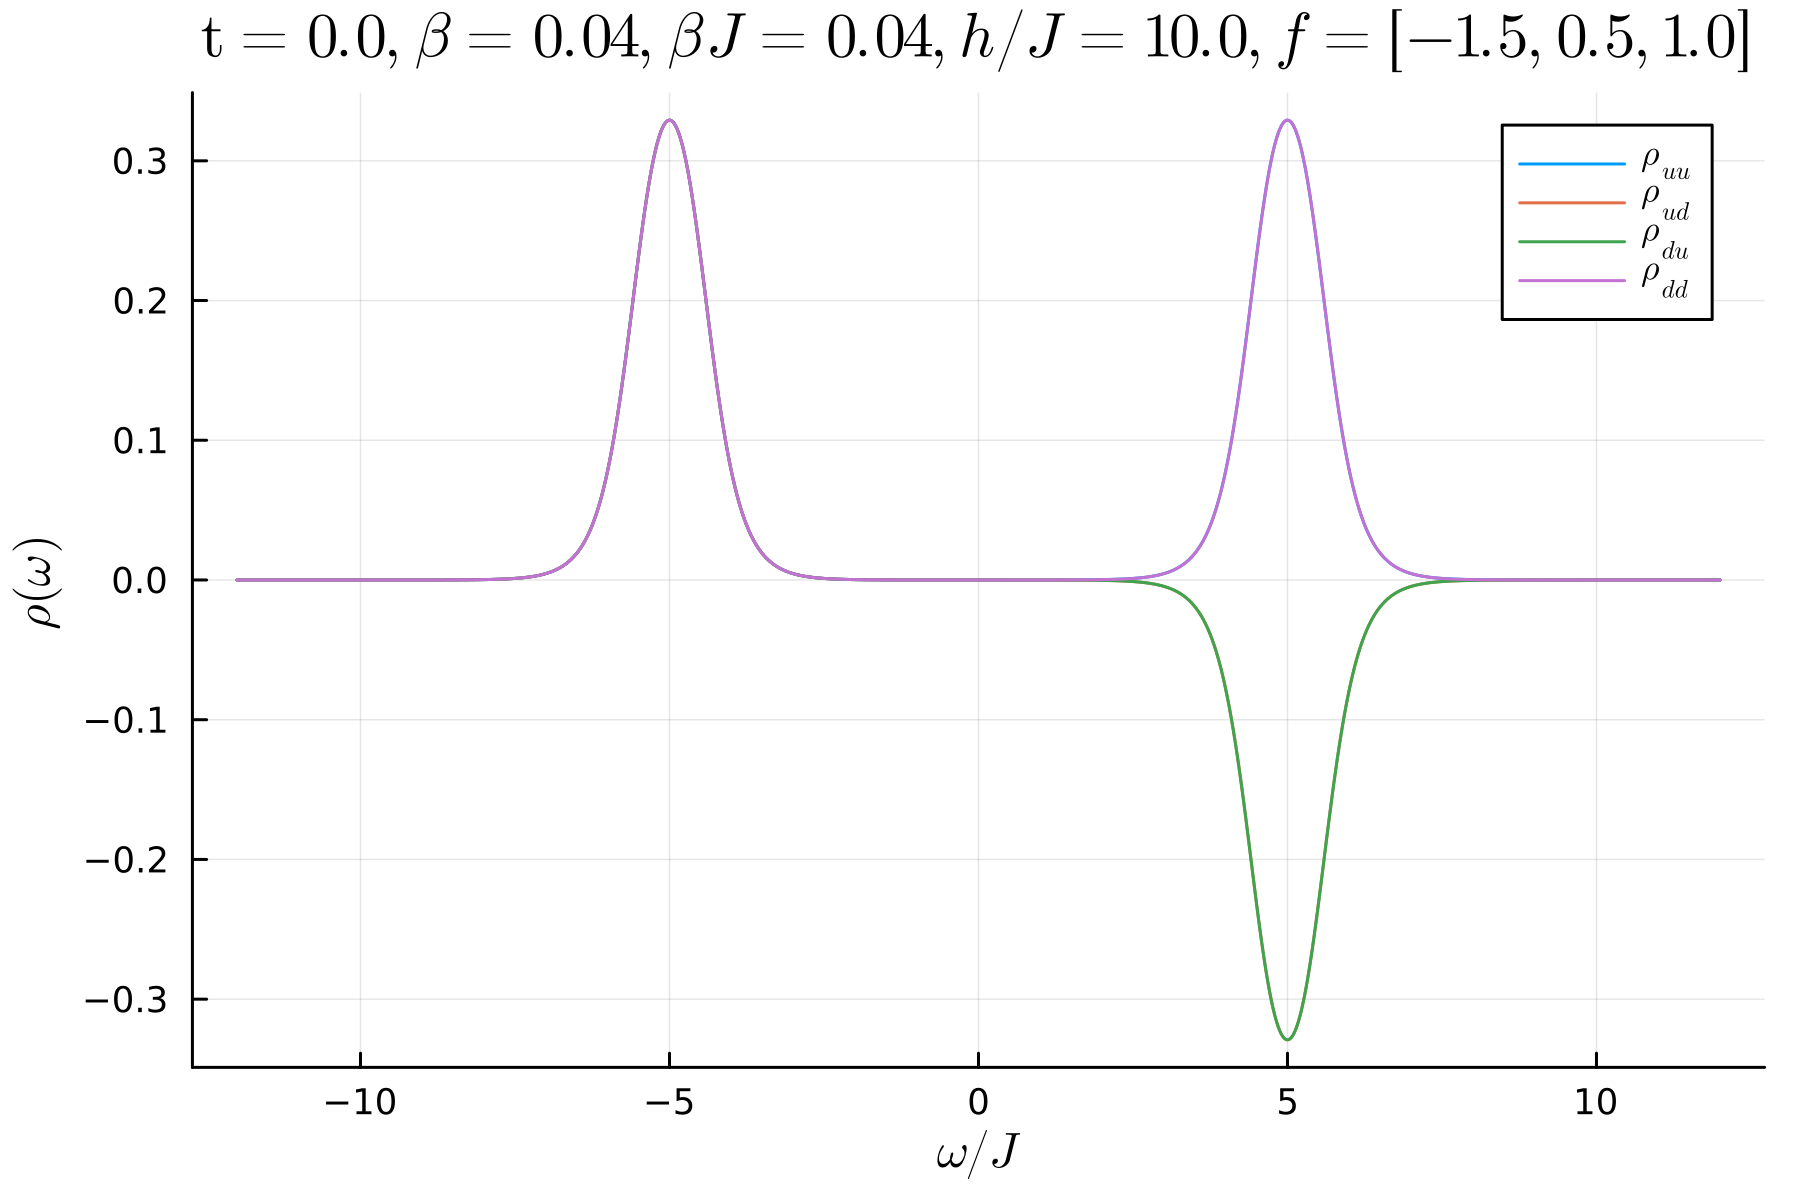

Data behind this chart, as committed beside it:
-11.999999995, 2.991913843873527e-7, -2.901409778275587e-7, -2.901409778275587e-7, 2.9919138438735644e-7
-11.99, 2.923847920428224e-7, -2.8301386318059063e-7, -2.8301386318059063e-7, 2.923847920428208e-7
-11.97, 2.8573611204473773e-7, -2.760333641157562e-7, -2.760333641157562e-7, 2.857361120447368e-7
-11.96, 2.792426570965498e-7, -2.691963959301432e-7, -2.691963959301432e-7, 2.7924265709655133e-7
-11.95, 2.729017859022323e-7, -2.624999059642221e-7, -2.624999059642221e-7, 2.7290178590223443e-7
-11.94, 2.66710903464061e-7, -2.559408734098502e-7, -2.559408734098502e-7, 2.6671090346405926e-7
-11.92, 2.6066746136176747e-7, -2.495163090837093e-7, -2.495163090837093e-7, 2.6066746136176636e-7
-11.91, 2.547689580132412e-7, -2.432232551653017e-7, -2.432232551653017e-7, 2.547689580132329e-7
-11.9, 2.4901293892064275e-7, -2.3705878489901098e-7, -2.3705878489901098e-7, 2.4901293892063984e-7
-11.89, 2.4339699690077235e-7, -2.3102000226596196e-7, -2.3102000226596196e-7, 2.433969969007669e-7
-11.87, 2.3791877230448933e-7, -2.2510404162118198e-7, -2.2510404162118198e-7, 2.3791877230448616e-7
-11.86, 2.325759532219131e-7, -2.193080672989471e-7, -2.193080672989471e-7, 2.3257595322191228e-7
-11.85, 2.2736627567687805e-7, -2.136292731859829e-7, -2.136292731859829e-7, 2.2736627567687289e-7
-11.84, 2.2228752381411926e-7, -2.080648822645729e-7, -2.080648822645729e-7, 2.2228752381411828e-7
-11.82, 2.17337530077994e-7, -2.0261214612610038e-7, -2.0261214612610038e-7, 2.1733753007799744e-7
-11.81, 2.1251417538328327e-7, -1.972683444530731e-7, -1.972683444530731e-7, 2.125141753832857e-7
-11.8, 2.078153892802866e-7, -1.9203078447126406e-7, -1.9203078447126406e-7, 2.0781538928028968e-7
-11.79, 2.0323915011770235e-7, -1.8689680037458637e-7, -1.8689680037458637e-7, 2.0323915011770028e-7
-11.77, 1.987834852023569e-7, -1.8186375272207462e-7, -1.8186375272207462e-7, 1.987834852023566e-7
-11.76, 1.9444647095584794e-7, -1.769290278041824e-7, -1.769290278041824e-7, 1.9444647095584646e-7
-11.75, 1.9022623307035995e-7, -1.720900369815896e-7, -1.720900369815896e-7, 1.902262330703578e-7
-11.74, 1.8612094666799672e-7, -1.6734421599768245e-7, -1.6734421599768245e-7, 1.861209466679917e-7
-11.72, 1.8212883646107658e-7, -1.6268902426509759e-7, -1.6268902426509759e-7, 1.8212883646107433e-7
-11.71, 1.7824817691515364e-7, -1.5812194412181308e-7, -1.5812194412181308e-7, 1.7824817691515308e-7
-11.7, 1.7447729241551594e-7, -1.5364048006102942e-7, -1.5364048006102942e-7, 1.7447729241551422e-7
-11.69, 1.708145574426312e-7, -1.492421579356949e-7, -1.492421579356949e-7, 1.7081455744262661e-7
-11.67, 1.672583967530959e-7, -1.4492452413810203e-7, -1.4492452413810203e-7, 1.6725839675309052e-7
-11.66, 1.6380728556888113e-7, -1.4068514474843205e-7, -1.4068514474843205e-7, 1.6380728556888036e-7
-11.65, 1.604597497741566e-7, -1.3652160465845994e-7, -1.3652160465845994e-7, 1.6045974977415332e-7
-11.64, 1.5721436612629536e-7, -1.3243150666990492e-7, -1.3243150666990492e-7, 1.572143661262989e-7
-11.62, 1.540697624782295e-7, -1.284124705672514e-7, -1.284124705672514e-7, 1.5406976247822677e-7
-11.61, 1.510246180122796e-7, -1.2446213216050302e-7, -1.2446213216050302e-7, 1.510246180122806e-7
-11.6, 1.480776634884205e-7, -1.2057814230110973e-7, -1.2057814230110973e-7, 1.4807766348841149e-7
-11.59, 1.452276815096625e-7, -1.1675816587440165e-7, -1.1675816587440165e-7, 1.4522768150965985e-7
-11.57, 1.4247350680595798e-7, -1.1299988076353726e-7, -1.1299988076353726e-7, 1.4247350680594917e-7
-11.56, 1.3981402653275127e-7, -1.0930097678406718e-7, -1.0930097678406718e-7, 1.3981402653274825e-7
-11.55, 1.3724818058983942e-7, -1.0565915459026319e-7, -1.0565915459026319e-7, 1.3724818058983531e-7
-11.54, 1.347749619627717e-7, -1.0207212455617204e-7, -1.0207212455617204e-7, 1.3477496196276828e-7
-11.52, 1.323934170865579e-7, -9.853760562833856e-8, -9.853760562833856e-8, 1.3239341708656022e-7
-11.51, 1.3010264623073873e-7, -9.505332414606969e-8, -9.505332414606969e-8, 1.3010264623073614e-7
-11.5, 1.279018039086092e-7, -9.161701263268685e-8, -9.161701263268685e-8, 1.2790180390861018e-7
-11.49, 1.2579009931524092e-7, -8.822640855921943e-8, -8.822640855921943e-8, 1.257900993152291e-7
-11.47, 1.237667967924039e-7, -8.487925307802386e-8, -8.487925307802386e-8, 1.237667967924012e-7
-11.46, 1.218312163203839e-7, -8.157328972141725e-8, -8.157328972141725e-8, 1.2183121632038546e-7
-11.45, 1.1998273403965563e-7, -7.830626306886747e-8, -7.830626306886747e-8, 1.1998273403965351e-7
-11.43, 1.1822078280656042e-7, -7.50759173840503e-8, -7.50759173840503e-8, 1.1822078280655835e-7
-11.42, 1.1654485278110904e-7, -7.187999521932306e-8, -7.187999521932306e-8, 1.1654485278110943e-7
-11.41, 1.1495449204826772e-7, -6.871623598137083e-8, -6.871623598137083e-8, 1.1495449204827303e-7
-11.4, 1.134493072739532e-7, -6.558237446288316e-8, -6.558237446288316e-8, 1.1344930727395012e-7
-11.38, 1.1202896440159602e-7, -6.247613934010215e-8, -6.247613934010215e-8, 1.1202896440159528e-7
-11.37, 1.1069318938588663e-7, -5.939525163468092e-8, -5.939525163468092e-8, 1.1069318938587586e-7
-11.36, 1.094417689667345e-7, -5.63374231325197e-8, -5.63374231325197e-8, 1.094417689667429e-7
-11.35, 1.0827455148430665e-7, -5.3300354764152885e-8, -5.3300354764152885e-8, 1.0827455148430834e-7
-11.33, 1.071914477399809e-7, -5.028173494746648e-8, -5.028173494746648e-8, 1.0719144773997869e-7
-11.32, 1.061924319021675e-7, -4.7279237889208824e-8, -4.7279237889208824e-8, 1.0619243190215983e-7
-11.31, 1.0527754245751749e-7, -4.429052183973636e-8, -4.429052183973636e-8, 1.052775424575141e-7
-11.3, 1.044468832113377e-7, -4.1313227303205446e-8, -4.1313227303205446e-8, 1.044468832113384e-7
-11.28, 1.037006243399076e-7, -3.8344975205549206e-8, -3.8344975205549206e-8, 1.037006243399028e-7
-11.27, 1.030390034946292e-7, -3.538336501545861e-8, -3.538336501545861e-8, 1.030390034946243e-7
-11.26, 1.0246232695926795e-7, -3.242597281294135e-8, -3.242597281294135e-8, 1.0246232695927206e-7
-11.25, 1.0197097086408363e-7, -2.9470349306499885e-8, -2.9470349306499885e-8, 1.0197097086407635e-7
... 2,942 more rows
